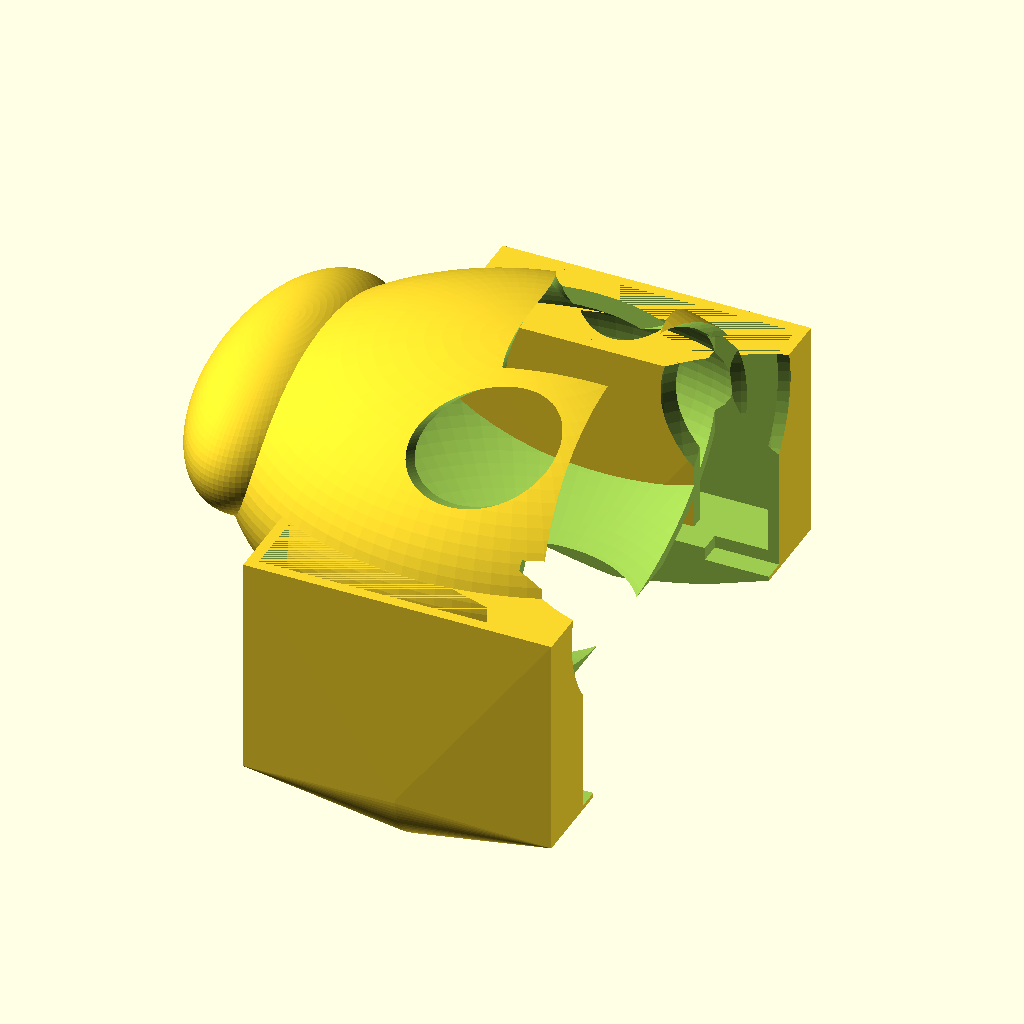
Cell 1: rendered with the file's own defaults.
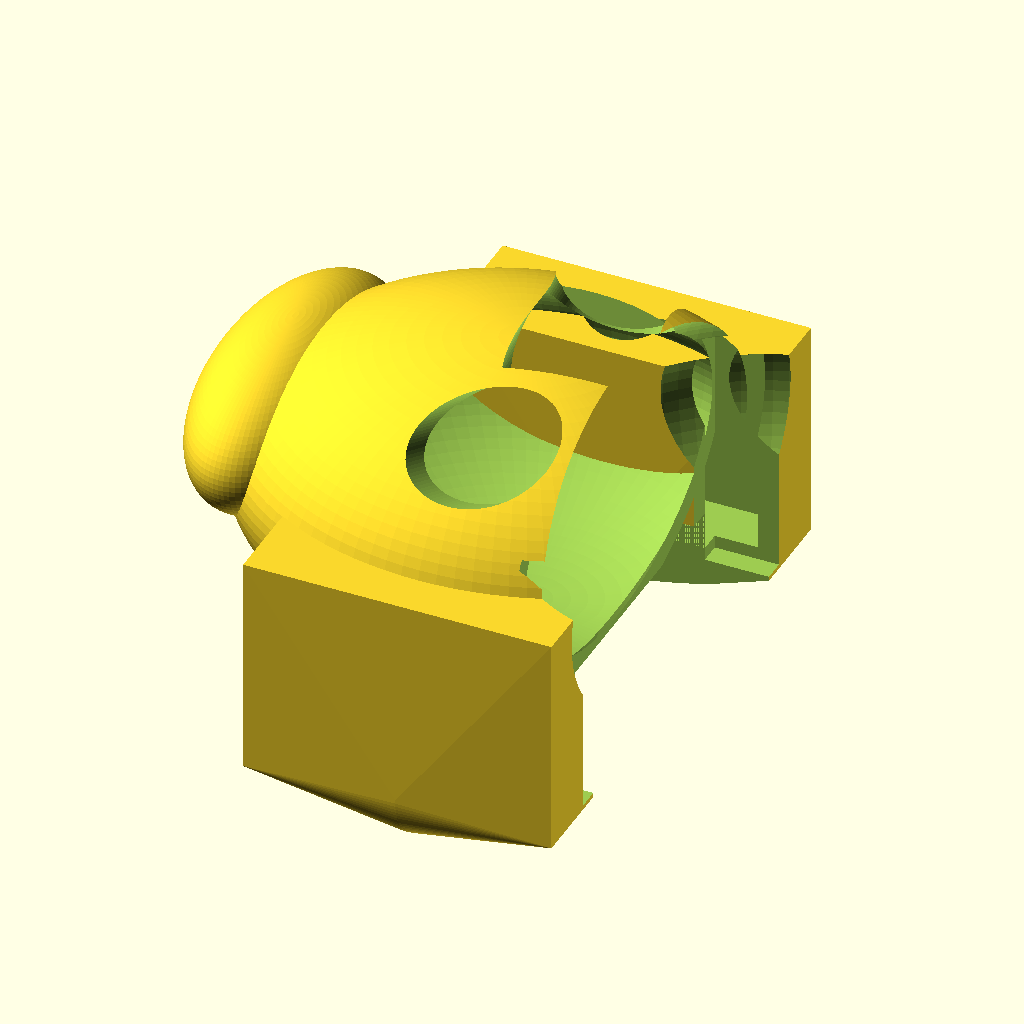
Cell 2: the same model with wall = 5.
The same orthographic view direction (rotation 55°, 0°, 25°; colour scheme Cornfield) for every cell, with the view re-fitted per cell, so scale and position can differ between cells.
OpenSCAD source file index/clientes/Sakura/prototipo-casco/cad/fase-2/modular/casco_sakura_imagen_v2.scad:
// Casco Sakura v2 — réplica imagen referencia
// Cúpula lisa · solapas aviador · arco frontal · óvalos lágrima · ranuras collar
// OpenSCAD → F6 → Export STL
$fn = 100;

wall = 2.5;
// semiejes exteriores (mm)
rx = 66; ry = 56; rz = 36;

module elip(aa, bb, cc) scale([aa, bb, cc]) sphere(1);

module cascara(aa, bb, cc) {
  difference() {
    elip(aa, bb, cc);
    elip(max(aa - wall, 1), max(bb - wall, 1), max(cc - wall, 1));
  }
}

module solapa(s) {
  difference() {
    hull() {
      translate([0, s * 52, -18]) cube([72, 26, 52], center = true);
      translate([0, s * 52, -42]) sphere(r = 14);
    }
    translate([0, s * 52, -16]) cube([72 - 2 * wall, 26 - 2 * wall, 48], center = true);
  }
}

module lagrima(s) {
  translate([6, s * 24, 26])
    rotate([0, 0, s * 14])
    rotate([72, 0, 0])
    scale([1, 0.72, 1.35])
      cylinder(h = 50, d = 30, center = true);
}

module ranura_collar(s) {
  translate([-6, s * 50, -36])
    rotate([90, 0, 0])
      hull() {
        translate([0, -11, 0]) cylinder(r = 3.2, h = 1, center = true);
        translate([0, 11, 0]) cylinder(r = 3.2, h = 1, center = true);
      }
}

module cuerpo() {
  union() {
    cascara(rx, ry, rz);
    solapa(-1);
    solapa(1);
    translate([-54, 0, 6]) cascara(19, 39, 20);
  }
}

module recortes() {
  // arco facial amplio
  translate([52, 0, 2]) scale([1.15, 1.25, 0.85]) sphere(r = 46);
  translate([46, 0, -14]) cube([50, 98, 58], center = true);
  // cuello
  translate([-8, 0, -50]) cube([112, 88, 38], center = true);
  // óvalos oreja
  lagrima(-1);
  lagrima(1);
  // collar
  ranura_collar(-1);
  ranura_collar(1);
}

difference() {
  cuerpo();
  recortes();
}
Parameter table extracted from the source (name, type, default, range or options):
wall: number, default 2.5
